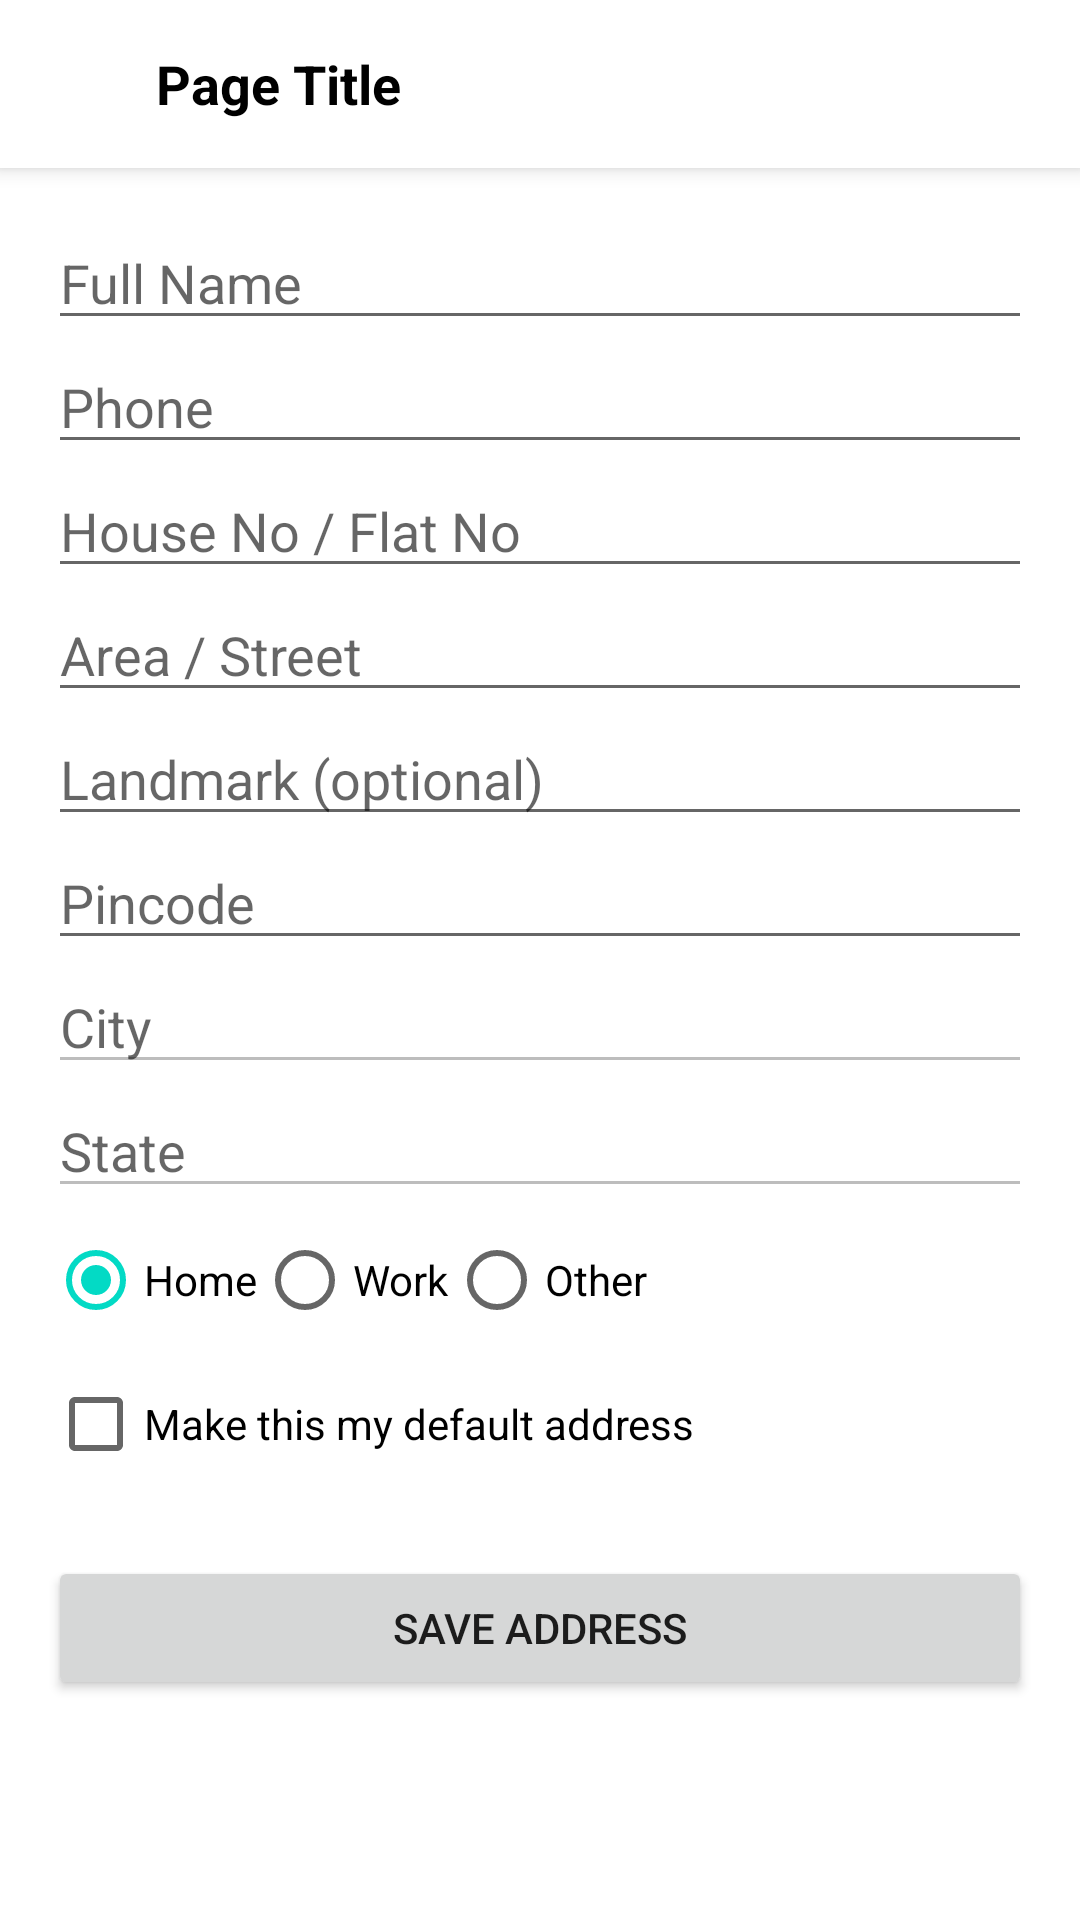

Write the Android layout XML for this screen, with the resource values it uses.
<!-- AndroidManifest.xml: application theme Theme.FruniZone -->
<!-- res/layout/fragment_add_address.xml -->
<?xml version="1.0" encoding="utf-8"?>
<ScrollView xmlns:android="http://schemas.android.com/apk/res/android"
    android:layout_width="match_parent"
    android:layout_height="match_parent"
    android:orientation="vertical"
    >


    <LinearLayout
        android:layout_width="match_parent"
        android:layout_height="wrap_content"
        android:orientation="vertical"
        >
        <include layout="@layout/layout_page_title"/>


        <LinearLayout
            android:layout_width="match_parent"
            android:layout_height="match_parent"
            android:orientation="vertical"
            android:padding="16dp">
        <EditText
            android:id="@+id/etFullName"
            android:hint="Full Name"
            android:layout_width="match_parent"
            android:layout_height="wrap_content"/>

        <EditText
            android:id="@+id/etPhone"
            android:hint="Phone"
            android:inputType="phone"
            android:layout_width="match_parent"
            android:layout_height="wrap_content"/>



        <EditText
            android:id="@+id/etHouseNo"
            android:hint="House No / Flat No"
            android:layout_width="match_parent"
            android:layout_height="wrap_content"/>

        <EditText
            android:id="@+id/etArea"
            android:hint="Area / Street"
            android:layout_width="match_parent"
            android:layout_height="wrap_content"/>

        <EditText
            android:id="@+id/etLandmark"
            android:hint="Landmark (optional)"
            android:layout_width="match_parent"
            android:layout_height="wrap_content"/>

        <EditText
            android:id="@+id/etPincode"
            android:hint="Pincode"
            android:inputType="number"
            android:layout_width="match_parent"
            android:layout_height="wrap_content"/>

        <EditText
            android:id="@+id/etCity"
            android:hint="City"
            android:enabled="false"
            android:textColor="@color/black"
            android:layout_width="match_parent"
            android:layout_height="wrap_content"/>

        <EditText
            android:id="@+id/etState"
            android:hint="State"
            android:enabled="false"
            android:textColor="@color/black"
            android:layout_width="match_parent"
            android:layout_height="wrap_content"/>

        
        <RadioGroup
            android:id="@+id/rgAddressType"
            android:orientation="horizontal"
            android:layout_width="match_parent"
            android:layout_height="wrap_content">

            <RadioButton
                android:id="@+id/rbHome"
                android:layout_width="wrap_content"
                android:layout_height="wrap_content"
                android:text="Home"
                android:checked="true"/>

            <RadioButton
                android:id="@+id/rbWork"
                android:layout_width="wrap_content"
                android:layout_height="wrap_content"
                android:text="Work"/>

            <RadioButton
                android:id="@+id/rbOther"
                android:layout_width="wrap_content"
                android:layout_height="wrap_content"
                android:text="Other"/>
        </RadioGroup>

        
        <CheckBox
            android:id="@+id/chkDefault"
            android:layout_width="wrap_content"
            android:layout_height="wrap_content"
            android:text="Make this my default address"/>

        
        <Button
            android:id="@+id/btnSaveAddress"
            android:layout_width="match_parent"
            android:layout_height="wrap_content"
            android:text="Save Address"
            android:layout_marginTop="20dp"/>
        </LinearLayout>
    </LinearLayout>

</ScrollView>
<!-- res/layout/layout_page_title.xml (included above) -->
<?xml version="1.0" encoding="utf-8"?>
<LinearLayout xmlns:android="http://schemas.android.com/apk/res/android"
    android:layout_width="match_parent"
    android:layout_height="56dp"
    android:orientation="horizontal"
    android:gravity="center_vertical"
    android:background="@color/white"
    android:paddingStart="12dp"
    android:paddingEnd="12dp"
    android:elevation="4dp">

    
    <ImageView
        android:id="@+id/ivBack"
        android:layout_width="24dp"
        android:layout_height="24dp"
        android:src="@drawable/baseline_arrow_back_24" />

    
    <TextView
        android:id="@+id/tvTitle"
        android:layout_width="wrap_content"
        android:layout_height="wrap_content"
        android:layout_marginStart="16dp"
        android:text="Page Title"
        android:textSize="18sp"
        android:textStyle="bold"
        android:textColor="@color/black" />

</LinearLayout>
<!-- resources referenced by this layout -->
<resources>
  <color name="black">#FF000000</color>
  <color name="white">#FFFFFFFF</color>
  <style name="Theme.FruniZone" parent="Theme.MaterialComponents.Light.NoActionBar">
      
      <item name="colorPrimary">@color/purple_500</item>
      <item name="colorPrimaryVariant">@color/purple_700</item>
      <item name="colorOnPrimary">@color/white</item>
      
      <item name="colorSecondary">@color/teal_200</item>
      <item name="colorSecondaryVariant">@color/teal_700</item>
      <item name="colorOnSecondary">@color/black</item>
      
      <item name="android:statusBarColor">?attr/colorPrimaryVariant</item>
  
      
      
      
      
  
      
      
      
      
      
  </style>
  <color name="purple_500">#FF6200EE</color>
  <color name="purple_700">#FF3700B3</color>
  <color name="teal_200">#FF03DAC5</color>
  <color name="teal_700">#FF018786</color>
</resources>
